Photos from the image-classification dataset "images" in the GitHub repository EnzoN7/Image-classification. Its 9 classes are: apricot, avocado, blueberries, cherries, kiwi, peaches, strawberries, watermelons, apples.

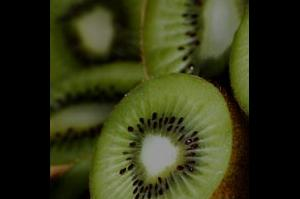
Label: kiwi

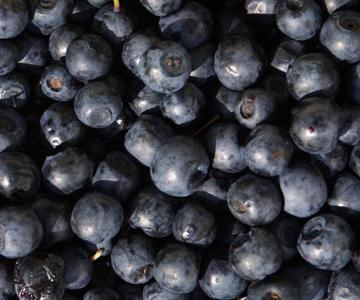
Label: blueberries

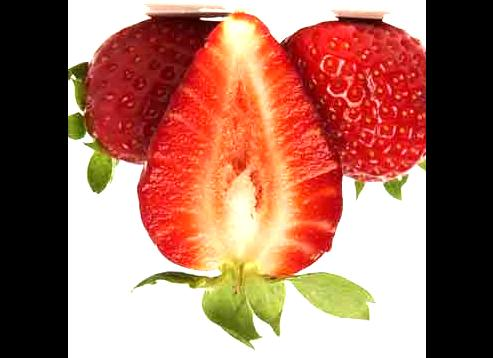
Label: strawberries

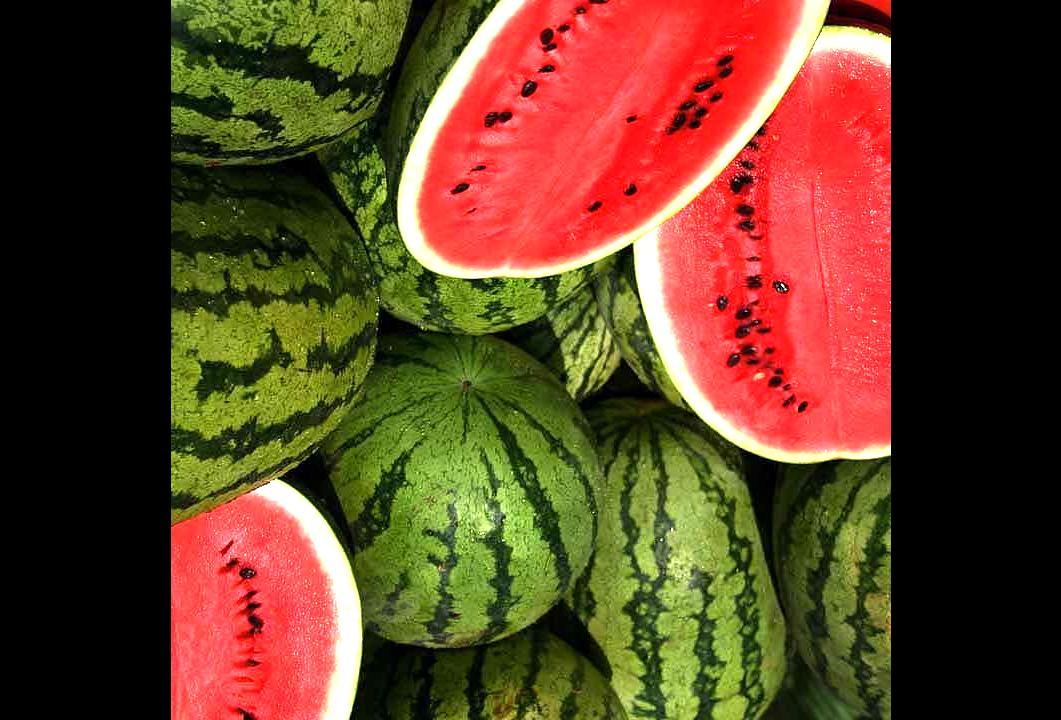
Label: watermelons

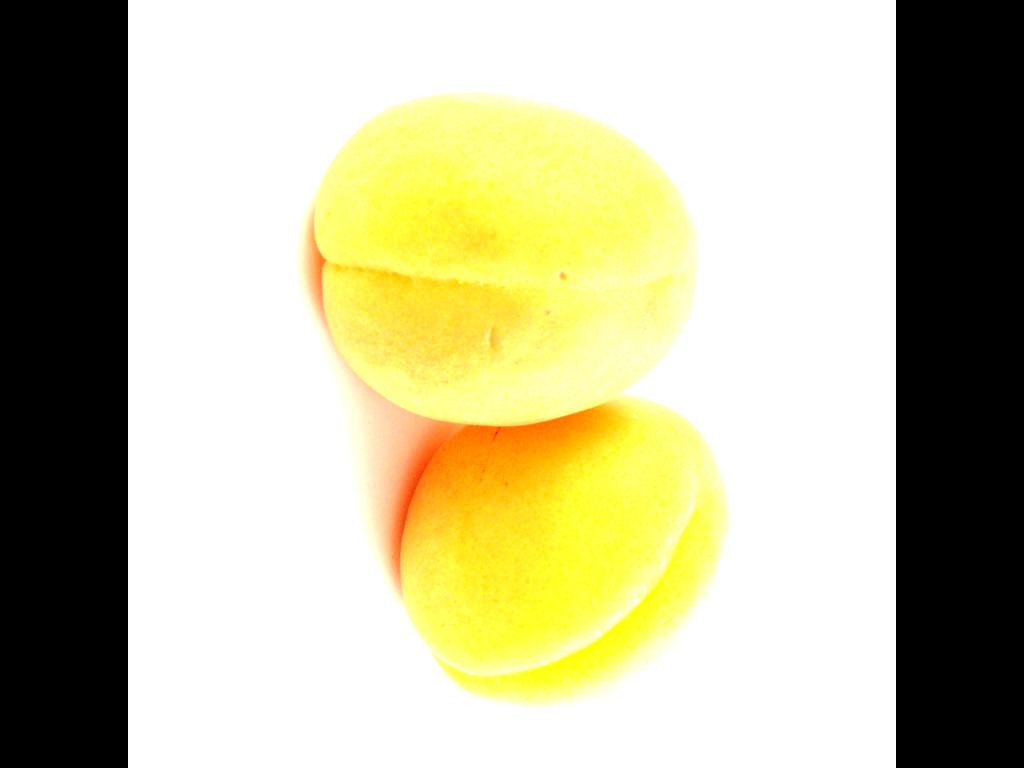
Label: apricot

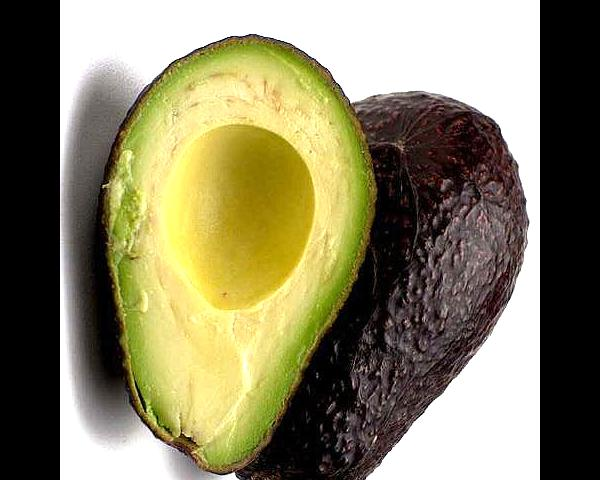
Label: avocado
